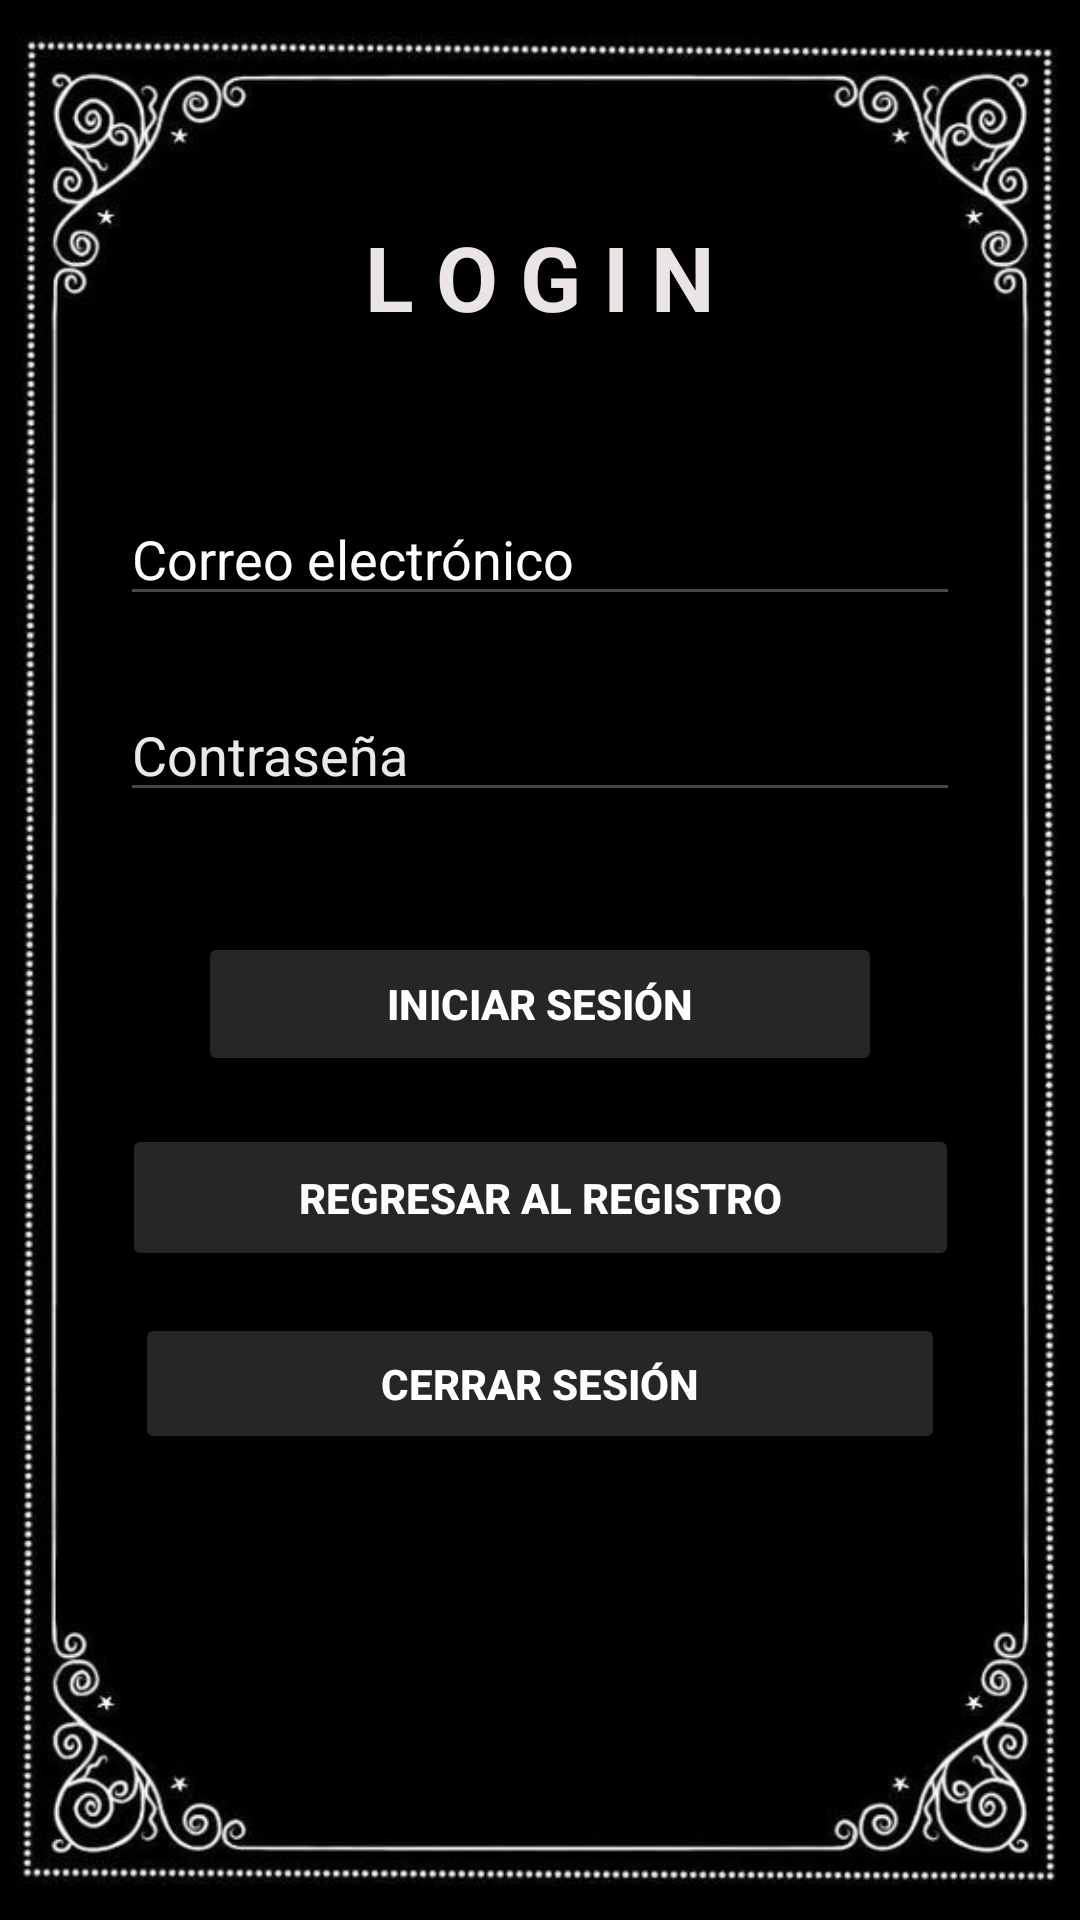

Reconstruct the res/layout file that produces this screen, plus the resources it refers to.
<!-- AndroidManifest.xml: application theme Theme.Barberzur -->
<!-- res/layout/activity_inciar_sesion.xml -->
<?xml version="1.0" encoding="utf-8"?>
<RelativeLayout xmlns:android="http://schemas.android.com/apk/res/android"
    xmlns:app="http://schemas.android.com/apk/res-auto"

    android:layout_width="match_parent"
    android:layout_height="match_parent"
    android:padding="16dp"
    android:background="@drawable/fondo2">

    <androidx.constraintlayout.widget.ConstraintLayout
        android:layout_width="match_parent"
        android:layout_height="match_parent">

        <TextView
            android:id="@+id/textWelcome"
            android:layout_width="wrap_content"
            android:layout_height="wrap_content"
            android:layout_marginTop="56dp"
            android:text="L O G I N"
            android:textColor="#EAE4E4"
            android:textSize="30sp"
            android:textStyle="bold"
            app:layout_constraintEnd_toEndOf="parent"
            app:layout_constraintStart_toStartOf="parent"
            app:layout_constraintTop_toTopOf="parent" />

        <EditText
            android:id="@+id/editTextEmail"
            android:layout_width="match_parent"
            android:layout_height="wrap_content"
            android:layout_marginStart="24dp"
            android:layout_marginTop="148dp"
            android:layout_marginEnd="24dp"
            android:hint="Correo electrónico"
            android:inputType="textEmailAddress"
            android:textColorHint="#FDFDFD"
            app:layout_constraintEnd_toEndOf="parent"
            app:layout_constraintHorizontal_bias="0.0"
            app:layout_constraintStart_toStartOf="parent"
            app:layout_constraintTop_toTopOf="parent" />

        <EditText
            android:id="@+id/editTextPassword"
            android:layout_width="match_parent"
            android:layout_height="wrap_content"
            android:layout_below="@id/editTextEmail"
            android:layout_marginStart="24dp"
            android:layout_marginTop="24dp"
            android:layout_marginEnd="24dp"
            android:hint="Contraseña"
            android:inputType="textPassword"
            android:textColorHint="#ECE8E8"
            app:layout_constraintEnd_toEndOf="parent"
            app:layout_constraintHorizontal_bias="0.0"
            app:layout_constraintStart_toStartOf="parent"
            app:layout_constraintTop_toBottomOf="@+id/editTextEmail" />

        <Button
            android:id="@+id/btnLogin"
            android:layout_width="match_parent"
            android:layout_height="wrap_content"
            android:layout_below="@id/editTextPassword"
            android:layout_marginStart="50dp"
            android:layout_marginTop="40dp"
            android:layout_marginEnd="50dp"
            android:backgroundTint="#272626"
            android:text="Iniciar Sesión"
            android:textColor="@color/white"
            android:textStyle="bold"
            app:layout_constraintEnd_toEndOf="parent"
            app:layout_constraintHorizontal_bias="0.0"
            app:layout_constraintStart_toStartOf="parent"
            app:layout_constraintTop_toBottomOf="@+id/editTextPassword" />

        <Button
            android:id="@+id/btnregresarRegistro"
            android:layout_width="279dp"
            android:layout_height="49dp"
            android:layout_marginTop="16dp"
            android:backgroundTint="#272626"
            android:text="Regresar al Registro"
            android:textColor="@color/white"
            android:textStyle="bold"
            app:layout_constraintEnd_toEndOf="parent"
            app:layout_constraintStart_toStartOf="parent"
            app:layout_constraintTop_toBottomOf="@+id/btnLogin" />

        <Button
            android:id="@+id/btnLogout"
            android:layout_width="270dp"
            android:layout_height="47dp"
            android:layout_below="@id/btnregresarRegistro"
            android:layout_alignParentStart="true"
            android:layout_alignParentEnd="true"
            android:layout_marginStart="24dp"
            android:layout_marginEnd="24dp"
            android:backgroundTint="#272626"
            android:text="Cerrar Sesión"
            android:textColor="@color/white"
            android:textStyle="bold"
            app:layout_constraintBottom_toBottomOf="parent"
            app:layout_constraintEnd_toEndOf="parent"
            app:layout_constraintStart_toStartOf="parent"
            app:layout_constraintTop_toBottomOf="@+id/btnregresarRegistro"
            app:layout_constraintVertical_bias="0.091" />

    </androidx.constraintlayout.widget.ConstraintLayout>


</RelativeLayout>
<!-- resources referenced by this layout -->
<resources>
  <color name="white">#FFFFFFFF</color>
  <!-- drawable fondo2: jpg bitmap (drawable, 35685 bytes) -->
  <style name="Theme.Barberzur" parent="Base.Theme.Barberzur" />
  <style name="Base.Theme.Barberzur" parent="Theme.Material3.DayNight.NoActionBar">
          
  
          <item name="colorPrimary">@color/my_primary</item>
          <item name="colorPrimaryVariant">@color/my_primary</item>
          
          <item name="colorSecondary">@color/my_secondary</item>
          <item name="colorSecondaryVariant">@color/my_secondary</item>
  
      </style>
  <color name="my_primary">#080F35</color>
  <color name="my_secondary">#0F0F10</color>
</resources>
